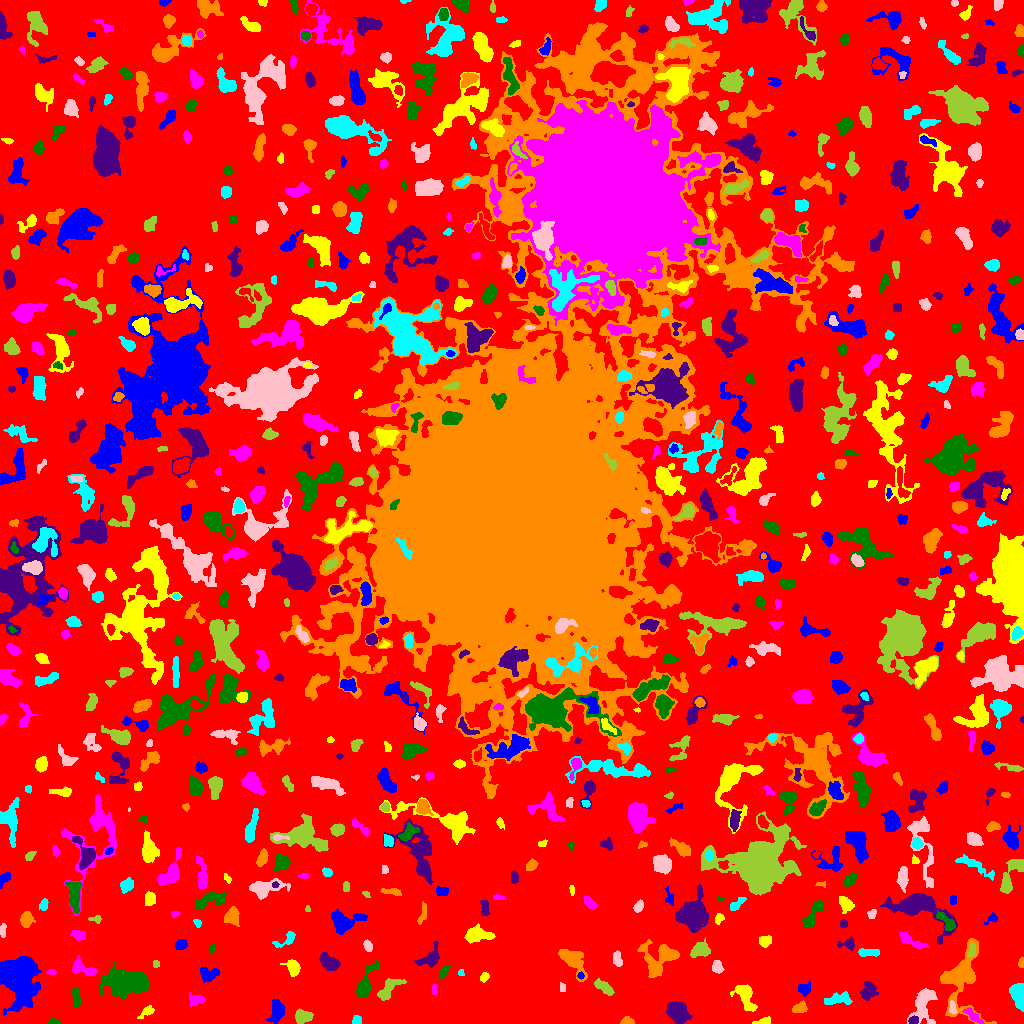

The file beside this chart, header and first rows:
ID, X, Y, A, B, theta, total_flux, mu_max, mu_median, mu_mean, R_fwhm, R_e, R10, R90, x_start, x_end, y_start, y_end, area, greylevel
0, 504.5, 509.6, 311, 302.1, -0.2422, 818362, 9.0, 1.0, 1.163, 42.24, 207.2, 77.01, 341.6, 0, 1023, 0, 1023, 703721, 1.163
1, 276.4, 11.54, 5.844, 3.177, 1.416, 599.0, 5.0, 2.0, 2.147, 5.726, 5.14, 1.871, 8.098, 266, 284, 0, 24, 279, 5.147
2, 763.4, 2.201, 4.529, 1.615, 0.19, 219.0, 5.0, 2.0, 2.258, 3.038, 2.985, 1.128, 4.787, 752, 770, 0, 7, 97, 5.258
3, 973.4, 7.178, 5.798, 1.816, -0.6888, 287.0, 4.0, 2.0, 1.913, 5.614, 3.989, 1.493, 6.103, 962, 984, 0, 16, 150, 6.913
4, 54.26, 1.43, 2.793, 1.294, 0.008203, 172.0, 6.0, 3.0, 2.867, 3.192, 2.326, 0.7979, 3.656, 48, 60, 0, 5, 60, 5.867
5, 913.4, 2.889, 2.281, 1.882, 0.5396, 323.0, 8.0, 4.0, 4.195, 3.868, 2.646, 1.128, 4.068, 908, 918, 0, 8, 77, 10.19
6, 627.1, 2.047, 3.026, 1.809, -0.04705, 319.0, 8.0, 3.0, 3.584, 3.523, 2.706, 0.9772, 4.478, 620, 634, 0, 7, 89, 6.584
7, 356.5, 3.023, 2.253, 2.093, 1.009, 213.0, 6.0, 2.0, 2.696, 3.523, 2.706, 0.9772, 4.184, 352, 361, 0, 8, 79, 5.696
8, 952.7, 15.09, 3.278, 1.727, -1.366, 116.0, 3.0, 1.0, 1.398, 3.241, 2.877, 0.9772, 4.583, 949, 957, 10, 23, 83, 7.398
9, 302.6, 6.735, 4.035, 3.047, 0.02273, 714.0, 8.0, 3.0, 3.416, 5.499, 4.442, 1.693, 6.864, 295, 313, 0, 15, 209, 6.416
10, 526.5, 9.831, 2.602, 1.858, -0.8636, 83.0, 3.0, 1.0, 1.186, 2.394, 2.646, 0.9772, 4.184, 521, 531, 5, 15, 70, 4.186
11, 17.08, 45.42, 10.83, 8.387, -1.32, 9513, 24.0, 5.0, 6.082, 8.156, 10.56, 3.785, 18.27, 0, 41, 8, 67, 1564, 9.082
12, 146.9, 11.94, 4.24, 1.892, 0.6259, 207.0, 4.0, 1.0, 1.725, 4.334, 3.241, 1.262, 5.382, 137, 154, 5, 18, 120, 4.725
13, 195.7, 23.64, 3.973, 2.662, 0.01635, 243.0, 4.0, 1.0, 1.609, 4.514, 3.742, 1.382, 6.232, 189, 206, 17, 31, 151, 4.609
14, 76.05, 26.54, 5.33, 1.927, -1.427, 201.0, 3.0, 1.0, 1.241, 4.334, 3.785, 1.382, 5.944, 71, 81, 16, 36, 162, 5.241
15, 677, 11.39, 5.536, 3.97, -0.8351, 2400, 13.0, 5.0, 5.755, 7.399, 5.944, 2.394, 9.407, 666, 692, 0, 22, 417, 8.755
16, 800.2, 15.27, 3.511, 1.843, 0.09605, 120.0, 3.0, 1.0, 0.8571, 2.932, 2.932, 0.9772, 4.886, 792, 807, 11, 23, 140, 4.857
17, 837.9, 24.21, 7.302, 2.58, 0.1102, 518.0, 5.0, 2.0, 2.072, 5.109, 4.886, 1.871, 7.736, 824, 852, 19, 32, 250, 5.072
18, 923.4, 19.46, 9.864, 5.211, 1.351, 1587, 10.0, 3.0, 3.187, 5.323, 7.225, 2.585, 11.3, 907, 937, 0, 35, 498, 5.187
19, 604.5, 35.63, 5.229, 2.083, -0.6234, 708.0, 10.0, 3.0, 3.668, 4.687, 4.146, 1.596, 6.555, 594, 614, 28, 45, 193, 6.668
20, 642.8, 23.45, 3.129, 1.673, 1.24, 129.0, 3.0, 1.0, 1.536, 3.613, 2.932, 1.128, 4.549, 639, 647, 17, 30, 84, 4.536
21, 804.2, 34.54, 3.17, 2.759, 0.3018, 498.0, 7.0, 3.0, 3.609, 4.222, 3.568, 1.493, 5.863, 798, 810, 27, 42, 138, 5.609
22, 745, 27.23, 7.941, 3.923, -1.052, 1315, 9.0, 3.0, 3.673, 6.05, 6.05, 2.326, 9.458, 730, 757, 12, 39, 358, 5.673
23, 434.3, 34.42, 2.916, 1.243, 1.558, 109.0, 3.0, 2.0, 1.946, 3.523, 2.459, 0.9772, 3.7, 432, 437, 29, 39, 56, 8.946
24, 127.5, 40.93, 10.1, 5.709, 0.002953, 8124, 21.0, 5.0, 7.7, 9.641, 8.74, 3.568, 15.09, 98, 148, 25, 62, 1055, 9.7
25, 868.4, 32.59, 4.26, 3.373, 1.026, 999.0, 9.0, 4.0, 4.288, 5.47, 4.652, 1.871, 7.548, 860, 878, 23, 42, 233, 6.288
26, 960.8, 45.92, 18.43, 9.616, 1.443, 4542, 12.0, 3.0, 4.048, 9.271, 10.33, 3.827, 16.64, 940, 996, 0, 85, 1122, 6.048
27, 1018, 28.37, 6.482, 2.998, -1.402, 1131, 10.0, 4.0, 3.708, 5.614, 5.262, 1.954, 8.253, 1009, 1023, 12, 40, 305, 6.708
28, 562.4, 35.79, 2.518, 1.502, -1.455, 85.0, 2.0, 2.0, 1.574, 4.107, 2.585, 1.128, 3.742, 560, 565, 32, 41, 54, 4.574
29, 388.2, 34.3, 7.854, 3.311, 0.7874, 1039, 8.0, 3.0, 3.546, 6.604, 5.614, 2.185, 8.667, 377, 406, 23, 45, 293, 5.546
30, 445.3, 32.3, 9.61, 6.189, -0.3834, 1266, 11.0, 2.0, 2.568, 3.385, 5.971, 1.954, 10.26, 419, 461, 23, 59, 493, 5.568
31, 580.6, 47.62, 1.36, 1.349, -0.7854, 40.0, 2.0, 1.0, 0.8889, 2.985, 1.693, 0.5642, 2.706, 577, 584, 44, 52, 45, 7.889
32, 483.7, 46.18, 1.994, 1.65, 0.5996, 103.0, 4.0, 1.0, 1.338, 3.192, 2.257, 0.7979, 3.656, 480, 489, 41, 51, 77, 5.338
33, 51.25, 51.45, 2.176, 1.126, 0.06093, 93.0, 4.0, 2.0, 1.755, 2.985, 1.954, 0.7979, 3.141, 46, 56, 49, 54, 53, 6.755
34, 443.9, 52.32, 3.328, 1.741, 0.9556, 266.0, 6.0, 2.0, 2.463, 3.909, 2.985, 1.128, 4.754, 439, 450, 45, 58, 108, 7.463
35, 329.1, 61.23, 5.26, 3.16, -0.546, 1261, 10.0, 5.0, 4.705, 6.628, 5.171, 2.034, 8.058, 319, 340, 53, 71, 268, 6.705
36, 572.9, 62.73, 8.963, 4.155, -0.9034, 1089, 6.0, 2.0, 2.464, 8.156, 6.408, 2.523, 9.901, 558, 587, 42, 74, 442, 5.464
37, 461, 50.69, 1.628, 1.485, 1.426, 89.0, 4.0, 2.0, 2.171, 3.038, 2.034, 0.7979, 3.038, 458, 464, 48, 54, 41, 5.171
38, 717.3, 57.05, 3.179, 2.387, -1.384, 331.0, 6.0, 2.0, 2.586, 4.442, 3.478, 1.382, 5.412, 712, 724, 50, 63, 128, 5.586
39, 156, 59.5, 1.769, 1.679, -0.0, 100.0, 4.0, 2.0, 2.0, 3.192, 2.185, 0.7979, 3.432, 153, 159, 56, 63, 50, 5.0
40, 191.1, 59.58, 1.926, 1.784, 1.435, 88.0, 3.0, 2.0, 1.571, 3.192, 2.394, 0.7979, 3.613, 187, 195, 56, 63, 56, 6.571
41, 207.9, 48.47, 4.194, 3.166, 0.08333, 362.0, 6.0, 1.0, 1.661, 3.989, 4.068, 1.493, 7.114, 200, 219, 41, 56, 218, 5.661
42, 292.7, 55.92, 3.764, 2.851, -1.123, 568.0, 8.0, 3.0, 2.974, 4.618, 3.949, 1.493, 6.383, 280, 300, 47, 64, 191, 5.974
43, 83.13, 55.11, 7.732, 3.284, -0.3815, 768.0, 7.0, 3.0, 3.06, 5.47, 5.046, 1.954, 7.899, 72, 97, 48, 68, 251, 6.06
44, 365.2, 38.64, 10.65, 3.039, 1.194, 942.0, 7.0, 2.0, 2.617, 5.614, 5.352, 2.111, 8.921, 356, 379, 26, 63, 360, 5.617
45, 430.7, 65.3, 6.515, 4.027, 0.7574, 851.0, 8.0, 3.0, 3.039, 5.585, 5.078, 1.954, 8.215, 414, 439, 56, 82, 280, 6.039
46, 1021, 60.97, 2.408, 1.364, 1.397, 182.0, 6.0, 3.0, 3.309, 3.192, 2.257, 0.9772, 3.568, 1018, 1023, 56, 66, 55, 6.309
47, 867.4, 71.09, 5.722, 1.552, -0.02691, 155.0, 4.0, 1.0, 0.9936, 3.29, 3.29, 1.128, 5.528, 858, 879, 67, 75, 156, 4.994
48, 617.1, 63.98, 4.06, 2.092, -1.339, 262.0, 5.0, 2.0, 2.063, 3.742, 3.523, 1.382, 5.499, 613, 622, 57, 73, 127, 5.063
49, 971.9, 72.59, 3.729, 1.679, 1.381, 154.0, 3.0, 2.0, 1.812, 4.37, 3.192, 1.262, 4.618, 968, 975, 67, 80, 85, 9.812
50, 230.5, 72.6, 6.383, 3.163, -1.555, 1149, 9.0, 4.0, 3.399, 5.557, 5.642, 2.111, 8.686, 223, 239, 58, 84, 338, 6.399
51, 180.6, 78.78, 3.051, 2.557, 0.2777, 740.0, 10.0, 6.0, 6.066, 5.14, 3.656, 1.493, 5.557, 174, 187, 74, 84, 122, 7.066
52, 765.4, 82.44, 3.16, 2.624, 0.4231, 322.0, 5.0, 3.0, 2.458, 4.583, 3.742, 1.382, 5.585, 759, 771, 76, 88, 131, 5.458
53, 910.2, 82.98, 8.002, 2.162, -0.4654, 550.0, 6.0, 2.0, 2.558, 5.412, 4.549, 1.693, 7.159, 899, 929, 75, 91, 215, 5.558
54, 212, 75.44, 2.267, 1.207, 1.54, 63.0, 2.0, 1.0, 1.212, 3.523, 2.185, 0.9772, 3.192, 210, 215, 70, 80, 52, 6.212
55, 848.5, 79.6, 4.098, 2.529, 0.0865, 257.0, 6.0, 1.0, 1.904, 3.613, 3.038, 1.128, 5.171, 837, 854, 73, 87, 135, 5.904
56, 658.3, 63.73, 9.906, 8.058, 0.6212, 2235, 7.0, 3.0, 3.356, 9.236, 8.33, 3.241, 13.12, 637, 679, 46, 84, 666, 5.356
57, 286.5, 84.04, 6.711, 2.69, 0.5454, 319.0, 5.0, 2.0, 1.994, 3.613, 3.868, 1.382, 6.283, 272, 295, 76, 92, 160, 4.994
58, 368, 77.46, 2.765, 1.437, -1.155, 87.0, 3.0, 1.0, 0.9457, 2.985, 2.585, 0.9772, 3.949, 363, 372, 72, 84, 92, 4.946
59, 700.6, 73.27, 4.637, 3.262, 0.3867, 808.0, 8.0, 3.0, 3.245, 5.997, 4.754, 1.871, 7.421, 690, 710, 66, 86, 249, 6.245
... 740 more rows
